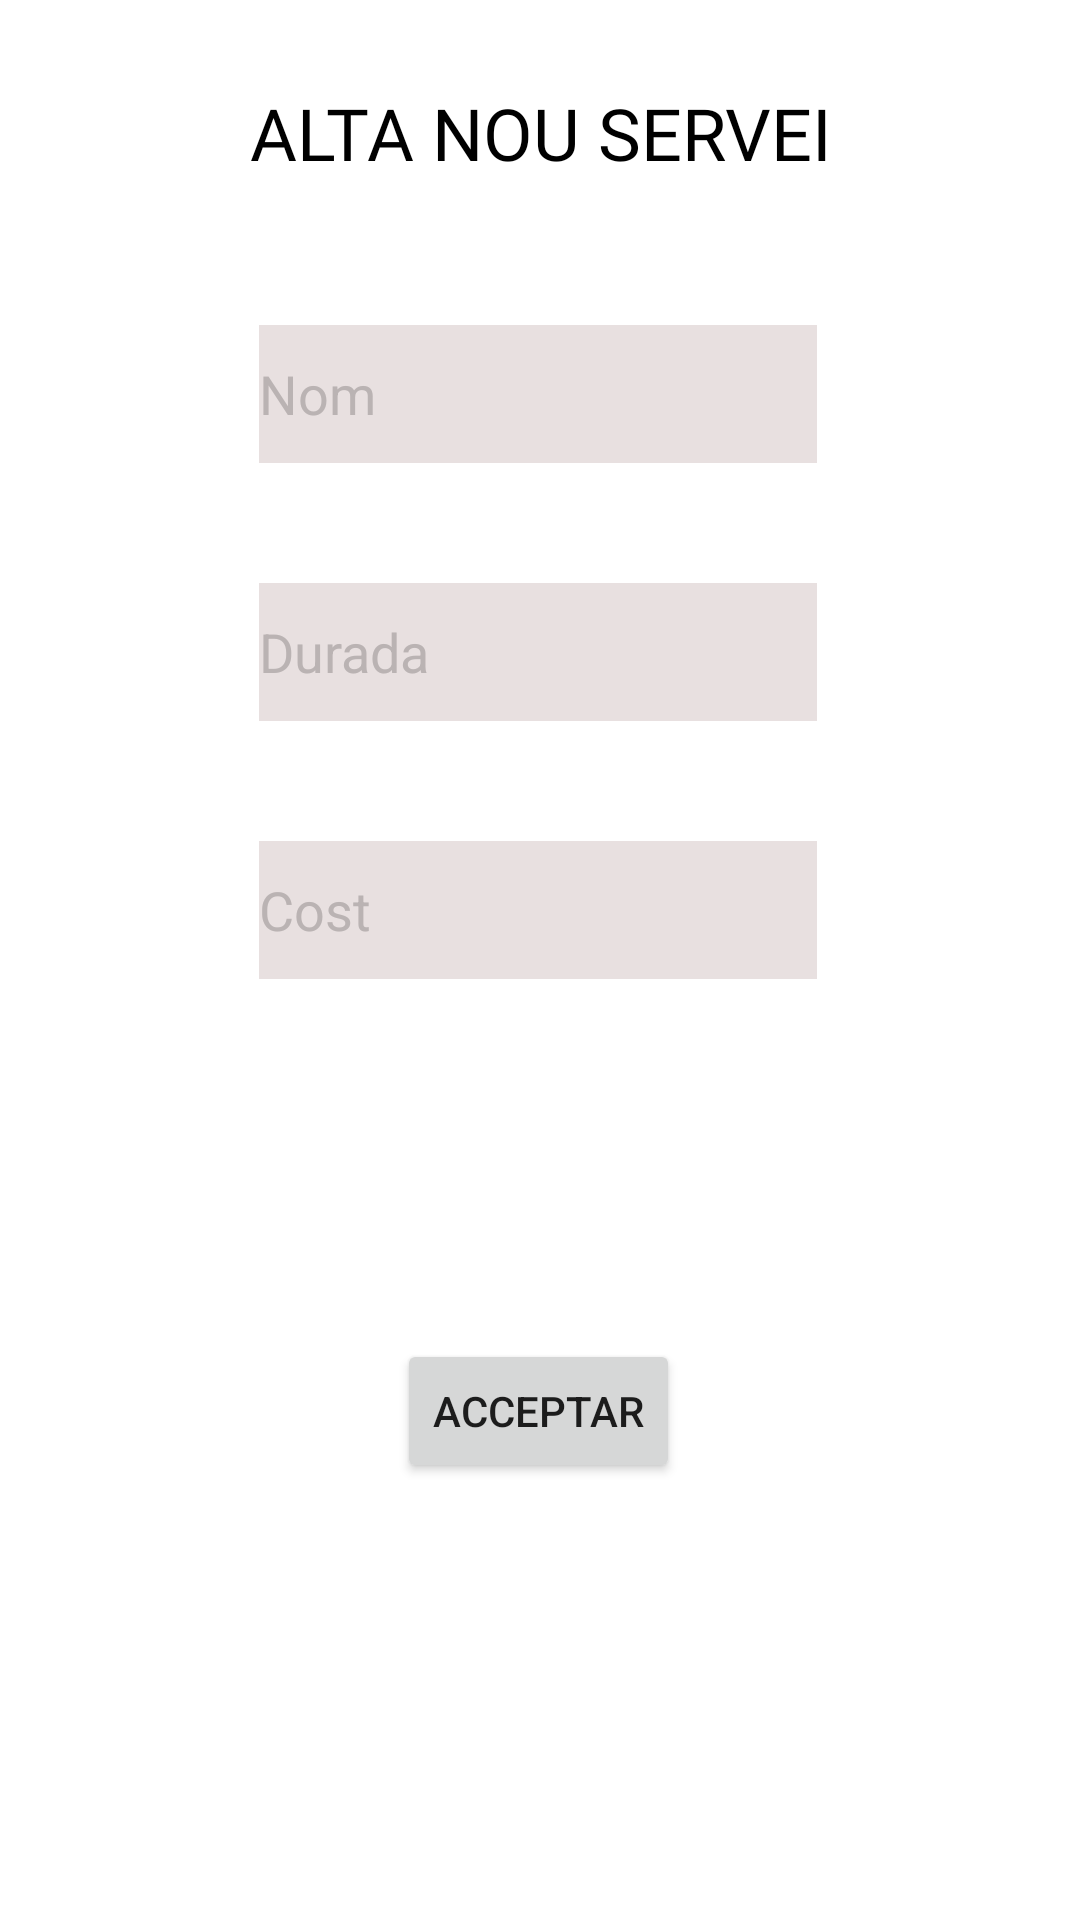

Reconstruct the res/layout file that produces this screen, plus the resources it refers to.
<!-- AndroidManifest.xml: application theme Theme.ESchoolManagermobil -->
<!-- res/layout/fragment_frag_alta_servei.xml -->
<?xml version="1.0" encoding="utf-8"?>
<FrameLayout xmlns:android="http://schemas.android.com/apk/res/android"
    xmlns:app="http://schemas.android.com/apk/res-auto"
    xmlns:tools="http://schemas.android.com/tools"
    android:layout_width="match_parent"
    android:layout_height="match_parent"
    tools:context=".modelo.servei.FragAltaServei">

    <androidx.constraintlayout.widget.ConstraintLayout
        android:layout_width="match_parent"
        android:layout_height="match_parent"
        tools:layout_editor_absoluteX="8dp"
        tools:layout_editor_absoluteY="-23dp">


        <TextView
            android:id="@+id/titolAltaServei"
            android:layout_width="wrap_content"
            android:layout_height="wrap_content"
            android:layout_marginTop="28dp"
            android:fontFamily="@font/alfa_slab_one"
            android:shadowColor="#151313"
            android:text="Alta Nou Servei"
            android:textAlignment="center"
            android:textAllCaps="true"
            android:textColor="@color/black"
            android:textSize="24sp"
            app:layout_constraintEnd_toEndOf="parent"
            app:layout_constraintStart_toStartOf="parent"
            app:layout_constraintTop_toTopOf="parent" />

        <EditText
            android:id="@+id/editTextTextNomServei"
            android:layout_width="186dp"
            android:layout_height="46dp"
            android:layout_marginTop="48dp"
            android:background="#E8E0E0"
            android:drawableTint="@color/black"
            android:ems="10"
            android:hint="Nom"
            android:inputType="textPersonName"
            android:textColor="@color/black"
            android:textColorHint="#BAB3B3"
            android:visibility="visible"
            app:layout_constraintEnd_toEndOf="parent"
            app:layout_constraintHorizontal_bias="0.497"
            app:layout_constraintStart_toStartOf="parent"
            app:layout_constraintTop_toBottomOf="@+id/titolAltaServei" />

        <EditText
            android:id="@+id/editTextTextDuradaServei"
            android:layout_width="186dp"
            android:layout_height="46dp"
            android:layout_marginTop="40dp"
            android:background="#E8E0E0"
            android:drawableTint="@color/black"
            android:ems="10"
            android:hint="Durada"
            android:inputType="number"
            android:textColor="@color/black"
            android:textColorHint="#BAB3B3"
            android:visibility="visible"
            app:layout_constraintEnd_toEndOf="parent"
            app:layout_constraintHorizontal_bias="0.497"
            app:layout_constraintStart_toStartOf="parent"
            app:layout_constraintTop_toBottomOf="@+id/editTextTextNomServei" />

        <EditText
            android:id="@+id/editTextTextCostServei"
            android:layout_width="186dp"
            android:layout_height="46dp"
            android:layout_marginTop="40dp"
            android:background="#E8E0E0"
            android:drawableTint="@color/black"
            android:ems="10"
            android:hint="Cost"
            android:inputType="numberDecimal"
            android:textColor="@color/black"
            android:textColorHint="#BAB3B3"
            android:visibility="visible"
            app:layout_constraintEnd_toEndOf="parent"
            app:layout_constraintHorizontal_bias="0.497"
            app:layout_constraintStart_toStartOf="parent"
            app:layout_constraintTop_toBottomOf="@+id/editTextTextDuradaServei" />

        <Button
            android:id="@+id/buttonAltaNovaServei"
            android:layout_width="wrap_content"
            android:layout_height="wrap_content"
            android:layout_marginTop="120dp"
            android:text="Acceptar"
            app:layout_constraintEnd_toEndOf="parent"
            app:layout_constraintHorizontal_bias="0.498"
            app:layout_constraintStart_toStartOf="parent"
            app:layout_constraintTop_toBottomOf="@+id/editTextTextCostServei"
            app:rippleColor="@color/purple_700" />

    </androidx.constraintlayout.widget.ConstraintLayout>

</FrameLayout>
<!-- resources referenced by this layout -->
<resources>
  <style name="Theme.ESchoolManagermobil" parent="Theme.MaterialComponents.DayNight.DarkActionBar">
          
          <item name="colorPrimary">@color/purple_500</item>
          <item name="colorPrimaryVariant">@color/purple_700</item>
          <item name="colorOnPrimary">@color/white</item>
          
          <item name="colorSecondary">@color/teal_200</item>
          <item name="colorSecondaryVariant">@color/teal_700</item>
          <item name="colorOnSecondary">@color/black</item>
          
          <item name="android:statusBarColor">?attr/colorPrimaryVariant</item>
          
      </style>
  <!-- not gathered from this repository: default colours our renderer supplied (Android Studio template values) -->
  <color name="purple_500">#FF6200EE</color>
  <color name="purple_700">#FF3700B3</color>
  <color name="teal_200">#FF03DAC5</color>
  <color name="teal_700">#FF018786</color>
  <color name="black">#FF000000</color>
  <color name="white">#FFFFFFFF</color>
</resources>
